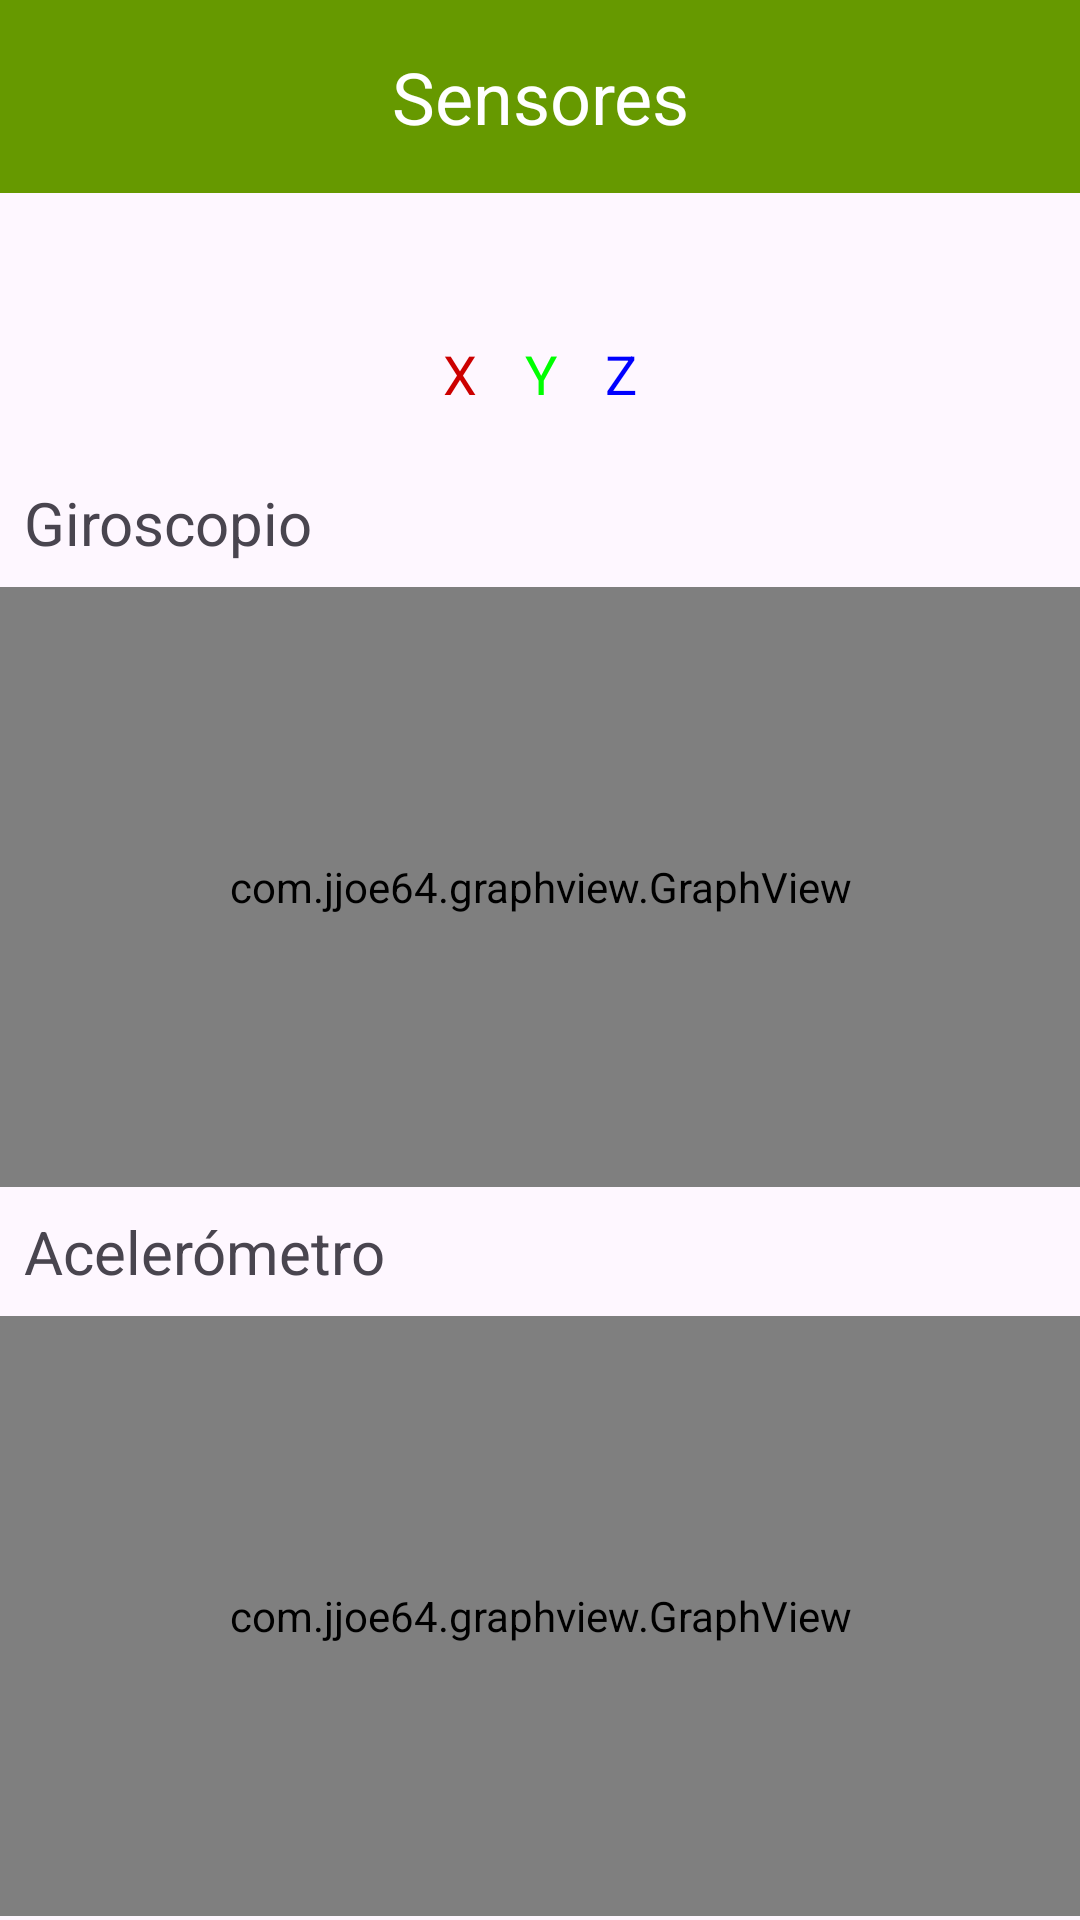

Layout XML and referenced resources for this Android screen:
<!-- AndroidManifest.xml: application theme Theme.AutoAlert -->
<!-- res/layout/fragment_sensores.xml -->
<?xml version="1.0" encoding="utf-8"?>
<LinearLayout xmlns:android="http://schemas.android.com/apk/res/android"
    xmlns:tools="http://schemas.android.com/tools"
    android:layout_width="match_parent"
    android:layout_height="match_parent"
    android:orientation="vertical"
    tools:context=".view.fragments.SensoresFragment">

    
    
    <LinearLayout
        android:layout_width="match_parent"
        android:layout_height="wrap_content"
        android:background="@android:color/holo_green_dark"
        android:orientation="horizontal"
        android:padding="16dp">

        
        <ImageView
            android:id="@+id/back_arrow"
            android:layout_width="wrap_content"
            android:layout_height="wrap_content"
            android:clickable="true"
            android:contentDescription="Flecha para regresar"
            android:focusable="true"
            android:src="@drawable/arrow_back_48px" />

        
        <Space
            android:layout_width="0dp"
            android:layout_height="wrap_content"
            android:layout_weight="1" />

        
        <TextView
            android:id="@+id/header"
            android:layout_width="wrap_content"
            android:layout_height="wrap_content"
            android:gravity="center"
            android:text="Sensores"
            android:textColor="@android:color/white"
            android:textSize="24sp" />

        
        <Space
            android:layout_width="0dp"
            android:layout_height="wrap_content"
            android:layout_weight="1" />
    </LinearLayout>

    
    <ListView
        android:id="@+id/listView1"
        android:layout_width="match_parent"
        android:layout_height="wrap_content"
        android:divider="@android:color/black"
        android:dividerHeight="1dp"
        android:padding="16dp" />

    
    <LinearLayout
        android:layout_width="match_parent"
        android:layout_height="wrap_content"
        android:gravity="center"
        android:orientation="horizontal"
        android:padding="16dp">

        <TextView
            android:layout_width="wrap_content"
            android:layout_height="wrap_content"
            android:layout_marginEnd="16dp"
            android:text="X"
            android:textColor="@android:color/holo_red_dark"
            android:textSize="18sp" />

        <TextView
            android:layout_width="wrap_content"
            android:layout_height="wrap_content"
            android:layout_marginEnd="16dp"
            android:text="Y"
            android:textColor="@color/green"
            android:textSize="18sp" />

        <TextView
            android:layout_width="wrap_content"
            android:layout_height="wrap_content"
            android:text="Z"
            android:textColor="@color/blue"
            android:textSize="18sp" />
    </LinearLayout>

    
    <TextView
        android:layout_width="wrap_content"
        android:layout_height="wrap_content"
        android:gravity="center"
        android:padding="8dp"
        android:text="Giroscopio"
        android:textSize="20sp" />

    
    <com.jjoe64.graphview.GraphView
        android:id="@+id/graphGyro"
        android:layout_width="match_parent"
        android:layout_height="200dp" />

    
    <TextView
        android:layout_width="wrap_content"
        android:layout_height="wrap_content"
        android:gravity="center"
        android:padding="8dp"
        android:text="Acelerómetro"
        android:textSize="20sp" />

    
    <com.jjoe64.graphview.GraphView
        android:id="@+id/graphAcelerometer"
        android:layout_width="match_parent"
        android:layout_height="200dp" />

    
    <TextView
        android:id="@+id/sensor_warning"
        android:layout_width="wrap_content"
        android:layout_height="wrap_content"
        android:dividerHeight="1dp"
        android:padding="16dp"
        android:text="Advertencia: Faltan sensores necesarios para algunas funcionalidades"
        android:textColor="@android:color/holo_red_dark"
        android:visibility="gone" />


</LinearLayout>
<!-- resources referenced by this layout -->
<resources>
  <color name="blue">#0000FF</color>
  <color name="green">#00FF00</color>
  <style name="Theme.AutoAlert" parent="Base.Theme.AutoAlert" />
  <style name="Base.Theme.AutoAlert" parent="Theme.Material3.DayNight.NoActionBar">
          
          
      </style>
</resources>
